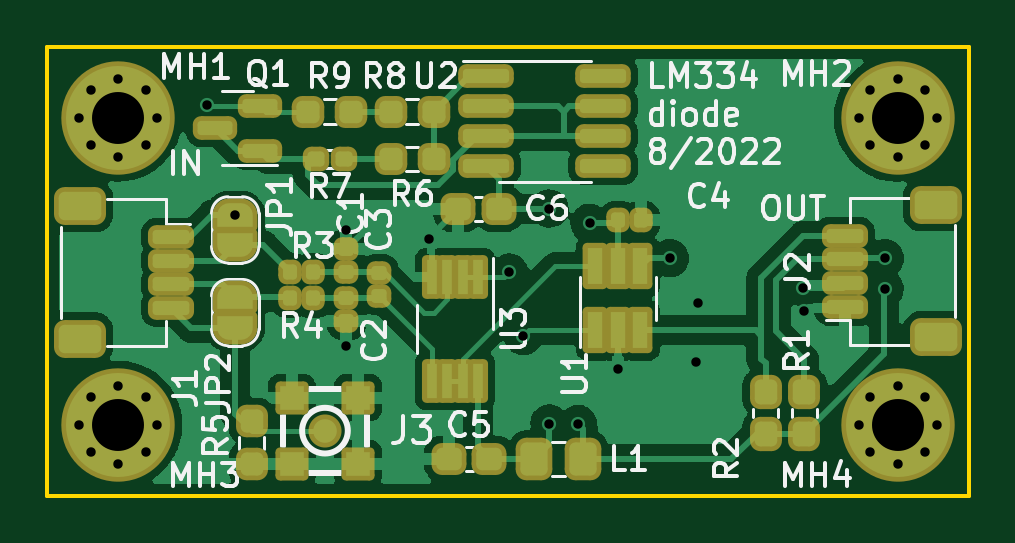
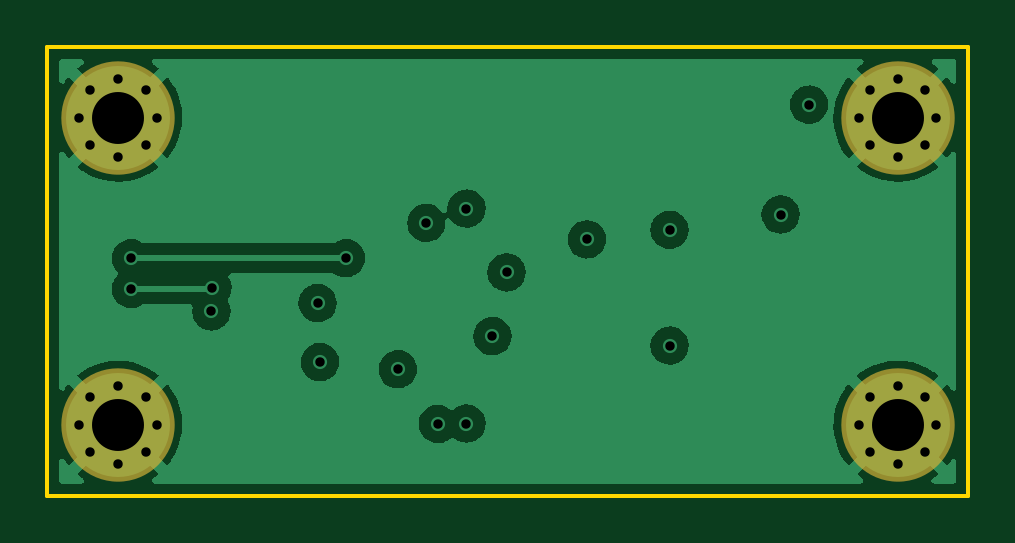
Circuit board: 13 layer files. Board 39.0 x 19.0 mm.
- bottom_copper: lm334-source-v2-CuBottom.gbr (50459 bytes)
- inner_copper: lm334-source-v2-CuIn1.gbr (30818 bytes)
- inner_copper: lm334-source-v2-CuIn2.gbr (34282 bytes)
- top_copper: lm334-source-v2-CuTop.gbr (167608 bytes)
- outline: lm334-source-v2-EdgeCuts.gbr (700 bytes)
- bottom_mask: lm334-source-v2-MaskBottom.gbr (1526 bytes)
- top_mask: lm334-source-v2-MaskTop.gbr (8297 bytes)
- drill: lm334-source-v2-NPTH.drl (290 bytes)
- drill: lm334-source-v2-PTH.drl (1327 bytes)
- paste: lm334-source-v2-PasteBottom.gbr (466 bytes)
- paste: lm334-source-v2-PasteTop.gbr (5145 bytes)
- bottom_silk: lm334-source-v2-SilkBottom.gbr (1529 bytes)
- top_silk: lm334-source-v2-SilkTop.gbr (35846 bytes)

=== bottom_copper: lm334-source-v2-CuBottom.gbr (50459 bytes, source omitted) ===
=== inner_copper: lm334-source-v2-CuIn1.gbr (30818 bytes, source omitted) ===
=== inner_copper: lm334-source-v2-CuIn2.gbr (34282 bytes, source omitted) ===
=== top_copper: lm334-source-v2-CuTop.gbr (167608 bytes, source omitted) ===
=== outline: lm334-source-v2-EdgeCuts.gbr ===
%TF.GenerationSoftware,KiCad,Pcbnew,(6.0.4-0)*%
%TF.CreationDate,2022-08-26T15:35:11-06:00*%
%TF.ProjectId,lm334-source-v2,6c6d3333-342d-4736-9f75-7263652d7632,rev?*%
%TF.SameCoordinates,Original*%
%TF.FileFunction,Profile,NP*%
%FSLAX46Y46*%
G04 Gerber Fmt 4.6, Leading zero omitted, Abs format (unit mm)*
G04 Created by KiCad (PCBNEW (6.0.4-0)) date 2022-08-26 15:35:11*
%MOMM*%
%LPD*%
G01*
G04 APERTURE LIST*
%TA.AperFunction,Profile*%
%ADD10C,0.150000*%
%TD*%
G04 APERTURE END LIST*
D10*
X100000000Y-81000000D02*
X139000000Y-81000000D01*
X100000000Y-100000000D02*
X100000000Y-81000000D01*
X139000000Y-81000000D02*
X139000000Y-100000000D01*
X139000000Y-100000000D02*
X100000000Y-100000000D01*
M02*

=== bottom_mask: lm334-source-v2-MaskBottom.gbr ===
%TF.GenerationSoftware,KiCad,Pcbnew,(6.0.4-0)*%
%TF.CreationDate,2022-08-26T15:35:11-06:00*%
%TF.ProjectId,lm334-source-v2,6c6d3333-342d-4736-9f75-7263652d7632,rev?*%
%TF.SameCoordinates,Original*%
%TF.FileFunction,Soldermask,Bot*%
%TF.FilePolarity,Negative*%
%FSLAX46Y46*%
G04 Gerber Fmt 4.6, Leading zero omitted, Abs format (unit mm)*
G04 Created by KiCad (PCBNEW (6.0.4-0)) date 2022-08-26 15:35:11*
%MOMM*%
%LPD*%
G01*
G04 APERTURE LIST*
%ADD10C,1.100000*%
%ADD11C,4.800000*%
G04 APERTURE END LIST*
D10*
%TO.C,MH1*%
X101350000Y-84000000D03*
X103000000Y-82350000D03*
X104166726Y-85166726D03*
X104166726Y-82833274D03*
D11*
X103000000Y-84000000D03*
D10*
X104650000Y-84000000D03*
X101833274Y-82833274D03*
X101833274Y-85166726D03*
X103000000Y-85650000D03*
%TD*%
D11*
%TO.C,MH2*%
X136000000Y-84000000D03*
D10*
X137166726Y-82833274D03*
X134350000Y-84000000D03*
X137650000Y-84000000D03*
X137166726Y-85166726D03*
X136000000Y-82350000D03*
X136000000Y-85650000D03*
X134833274Y-85166726D03*
X134833274Y-82833274D03*
%TD*%
%TO.C,MH3*%
X101833274Y-98166726D03*
D11*
X103000000Y-97000000D03*
D10*
X104166726Y-98166726D03*
X101833274Y-95833274D03*
X104166726Y-95833274D03*
X103000000Y-95350000D03*
X104650000Y-97000000D03*
X101350000Y-97000000D03*
X103000000Y-98650000D03*
%TD*%
D11*
%TO.C,MH4*%
X136000000Y-97000000D03*
D10*
X134833274Y-95833274D03*
X134350000Y-97000000D03*
X137650000Y-97000000D03*
X136000000Y-95350000D03*
X137166726Y-98166726D03*
X137166726Y-95833274D03*
X134833274Y-98166726D03*
X136000000Y-98650000D03*
%TD*%
M02*

=== top_mask: lm334-source-v2-MaskTop.gbr (8297 bytes, source omitted) ===
=== drill: lm334-source-v2-NPTH.drl ===
M48
; DRILL file {KiCad (6.0.4-0)} date Friday, August 26, 2022 at 03:35:11 PM
; FORMAT={-:-/ absolute / inch / decimal}
; #@! TF.CreationDate,2022-08-26T15:35:11-06:00
; #@! TF.GenerationSoftware,Kicad,Pcbnew,(6.0.4-0)
; #@! TF.FileFunction,NonPlated,1,4,NPTH
FMAT,2
INCH
%
G90
G05
T0
M30

=== drill: lm334-source-v2-PTH.drl ===
M48
; DRILL file {KiCad (6.0.4-0)} date Friday, August 26, 2022 at 03:35:11 PM
; FORMAT={-:-/ absolute / inch / decimal}
; #@! TF.CreationDate,2022-08-26T15:35:11-06:00
; #@! TF.GenerationSoftware,Kicad,Pcbnew,(6.0.4-0)
; #@! TF.FileFunction,Plated,1,4,PTH
FMAT,2
INCH
; #@! TA.AperFunction,Plated,PTH,ViaDrill
T1C0.0157
; #@! TA.AperFunction,Plated,PTH,ComponentDrill
T2C0.0157
; #@! TA.AperFunction,Plated,PTH,ComponentDrill
T3C0.0866
%
G90
G05
T1
X4.2028Y-3.2854
X4.25Y-3.4685
X4.435Y-3.4941
X4.435Y-3.687
X4.5728Y-3.5098
X4.7067Y-3.565
X4.7303Y-3.6713
X4.7736Y-3.4587
X4.7736Y-3.8169
X4.8215Y-3.8175
X4.8406Y-3.4823
X4.8878Y-3.7264
X4.9744Y-3.5413
X5.0177Y-3.7146
X5.0217Y-3.6161
X5.1969Y-3.5906
X5.1988Y-3.6299
X5.3327Y-3.5413
X5.3327Y-3.5925
T2
X3.9902Y-3.3071
X3.9902Y-3.8189
X4.0092Y-3.2612
X4.0092Y-3.353
X4.0092Y-3.773
X4.0092Y-3.8648
X4.0551Y-3.2421
X4.0551Y-3.372
X4.0551Y-3.7539
X4.0551Y-3.8839
X4.1011Y-3.2612
X4.1011Y-3.353
X4.1011Y-3.773
X4.1011Y-3.8648
X4.1201Y-3.3071
X4.1201Y-3.8189
X5.2894Y-3.3071
X5.2894Y-3.8189
X5.3084Y-3.2612
X5.3084Y-3.353
X5.3084Y-3.773
X5.3084Y-3.8648
X5.3543Y-3.2421
X5.3543Y-3.372
X5.3543Y-3.7539
X5.3543Y-3.8839
X5.4003Y-3.2612
X5.4003Y-3.353
X5.4003Y-3.773
X5.4003Y-3.8648
X5.4193Y-3.3071
X5.4193Y-3.8189
T3
X4.0551Y-3.3071
X4.0551Y-3.8189
X5.3543Y-3.3071
X5.3543Y-3.8189
T0
M30

=== paste: lm334-source-v2-PasteBottom.gbr ===
%TF.GenerationSoftware,KiCad,Pcbnew,(6.0.4-0)*%
%TF.CreationDate,2022-08-26T15:35:11-06:00*%
%TF.ProjectId,lm334-source-v2,6c6d3333-342d-4736-9f75-7263652d7632,rev?*%
%TF.SameCoordinates,Original*%
%TF.FileFunction,Paste,Bot*%
%TF.FilePolarity,Positive*%
%FSLAX46Y46*%
G04 Gerber Fmt 4.6, Leading zero omitted, Abs format (unit mm)*
G04 Created by KiCad (PCBNEW (6.0.4-0)) date 2022-08-26 15:35:11*
%MOMM*%
%LPD*%
G01*
G04 APERTURE LIST*
G04 APERTURE END LIST*
M02*

=== paste: lm334-source-v2-PasteTop.gbr ===
%TF.GenerationSoftware,KiCad,Pcbnew,(6.0.4-0)*%
%TF.CreationDate,2022-08-26T15:35:11-06:00*%
%TF.ProjectId,lm334-source-v2,6c6d3333-342d-4736-9f75-7263652d7632,rev?*%
%TF.SameCoordinates,Original*%
%TF.FileFunction,Paste,Top*%
%TF.FilePolarity,Positive*%
%FSLAX46Y46*%
G04 Gerber Fmt 4.6, Leading zero omitted, Abs format (unit mm)*
G04 Created by KiCad (PCBNEW (6.0.4-0)) date 2022-08-26 15:35:11*
%MOMM*%
%LPD*%
G01*
G04 APERTURE LIST*
G04 Aperture macros list*
%AMRoundRect*
0 Rectangle with rounded corners*
0 $1 Rounding radius*
0 $2 $3 $4 $5 $6 $7 $8 $9 X,Y pos of 4 corners*
0 Add a 4 corners polygon primitive as box body*
4,1,4,$2,$3,$4,$5,$6,$7,$8,$9,$2,$3,0*
0 Add four circle primitives for the rounded corners*
1,1,$1+$1,$2,$3*
1,1,$1+$1,$4,$5*
1,1,$1+$1,$6,$7*
1,1,$1+$1,$8,$9*
0 Add four rect primitives between the rounded corners*
20,1,$1+$1,$2,$3,$4,$5,0*
20,1,$1+$1,$4,$5,$6,$7,0*
20,1,$1+$1,$6,$7,$8,$9,0*
20,1,$1+$1,$8,$9,$2,$3,0*%
G04 Aperture macros list end*
%ADD10RoundRect,0.147500X0.147500X0.172500X-0.147500X0.172500X-0.147500X-0.172500X0.147500X-0.172500X0*%
%ADD11RoundRect,0.250000X0.325000X0.450000X-0.325000X0.450000X-0.325000X-0.450000X0.325000X-0.450000X0*%
%ADD12RoundRect,0.147500X-0.172500X0.147500X-0.172500X-0.147500X0.172500X-0.147500X0.172500X0.147500X0*%
%ADD13RoundRect,0.147500X-0.147500X-0.172500X0.147500X-0.172500X0.147500X0.172500X-0.147500X0.172500X0*%
%ADD14RoundRect,0.150000X-0.625000X0.150000X-0.625000X-0.150000X0.625000X-0.150000X0.625000X0.150000X0*%
%ADD15RoundRect,0.250000X-0.650000X0.350000X-0.650000X-0.350000X0.650000X-0.350000X0.650000X0.350000X0*%
%ADD16RoundRect,0.237500X0.237500X-0.287500X0.237500X0.287500X-0.237500X0.287500X-0.237500X-0.287500X0*%
%ADD17RoundRect,0.150000X0.625000X-0.150000X0.625000X0.150000X-0.625000X0.150000X-0.625000X-0.150000X0*%
%ADD18RoundRect,0.250000X0.650000X-0.350000X0.650000X0.350000X-0.650000X0.350000X-0.650000X-0.350000X0*%
%ADD19R,0.450000X1.450000*%
%ADD20RoundRect,0.237500X0.250000X0.237500X-0.250000X0.237500X-0.250000X-0.237500X0.250000X-0.237500X0*%
%ADD21R,0.650000X1.560000*%
%ADD22C,1.000000*%
%ADD23R,1.000000X1.000000*%
%ADD24RoundRect,0.237500X-0.300000X-0.237500X0.300000X-0.237500X0.300000X0.237500X-0.300000X0.237500X0*%
%ADD25RoundRect,0.150000X-0.825000X-0.150000X0.825000X-0.150000X0.825000X0.150000X-0.825000X0.150000X0*%
%ADD26RoundRect,0.150000X0.587500X0.150000X-0.587500X0.150000X-0.587500X-0.150000X0.587500X-0.150000X0*%
%ADD27RoundRect,0.237500X-0.237500X0.250000X-0.237500X-0.250000X0.237500X-0.250000X0.237500X0.250000X0*%
%ADD28RoundRect,0.160000X0.197500X0.160000X-0.197500X0.160000X-0.197500X-0.160000X0.197500X-0.160000X0*%
%ADD29RoundRect,0.237500X0.300000X0.237500X-0.300000X0.237500X-0.300000X-0.237500X0.300000X-0.237500X0*%
G04 APERTURE END LIST*
D10*
%TO.C,R3*%
X111250000Y-90550000D03*
X110280000Y-90550000D03*
%TD*%
%TO.C,R4*%
X111235000Y-91650000D03*
X110265000Y-91650000D03*
%TD*%
D11*
%TO.C,L1*%
X122660000Y-98450000D03*
X120610000Y-98450000D03*
%TD*%
D12*
%TO.C,C1*%
X112650000Y-89565000D03*
X112650000Y-90535000D03*
%TD*%
%TO.C,C2*%
X112650000Y-91650000D03*
X112650000Y-92620000D03*
%TD*%
%TO.C,C3*%
X114050000Y-90590000D03*
X114050000Y-91560000D03*
%TD*%
D13*
%TO.C,C4*%
X124165000Y-88350000D03*
X125135000Y-88350000D03*
%TD*%
D14*
%TO.C,J1*%
X105250000Y-89050000D03*
X105250000Y-90050000D03*
X105250000Y-91050000D03*
X105250000Y-92050000D03*
D15*
X101375000Y-93350000D03*
X101375000Y-87750000D03*
%TD*%
D16*
%TO.C,R1*%
X132050000Y-97375000D03*
X132050000Y-95625000D03*
%TD*%
%TO.C,R2*%
X130400000Y-97375000D03*
X130400000Y-95625000D03*
%TD*%
D17*
%TO.C,J2*%
X133750000Y-92000000D03*
X133750000Y-91000000D03*
X133750000Y-90000000D03*
X133750000Y-89000000D03*
D18*
X137625000Y-87700000D03*
X137625000Y-93300000D03*
%TD*%
D19*
%TO.C,U3*%
X118225000Y-90750000D03*
X117575000Y-90750000D03*
X116925000Y-90750000D03*
X116275000Y-90750000D03*
X116275000Y-95150000D03*
X116925000Y-95150000D03*
X117575000Y-95150000D03*
X118225000Y-95150000D03*
%TD*%
D20*
%TO.C,R9*%
X112862500Y-83750000D03*
X111037500Y-83750000D03*
%TD*%
D21*
%TO.C,U1*%
X123200000Y-93000000D03*
X124150000Y-93000000D03*
X125100000Y-93000000D03*
X125100000Y-90300000D03*
X124150000Y-90300000D03*
X123200000Y-90300000D03*
%TD*%
D22*
%TO.C,J3*%
X111750000Y-97250000D03*
D23*
X113150000Y-98650000D03*
X110350000Y-95850000D03*
X110350000Y-98650000D03*
X113150000Y-95850000D03*
%TD*%
D24*
%TO.C,C5*%
X116987500Y-98450000D03*
X118712500Y-98450000D03*
%TD*%
D25*
%TO.C,U2*%
X118575000Y-82245000D03*
X118575000Y-83515000D03*
X118575000Y-84785000D03*
X118575000Y-86055000D03*
X123525000Y-86055000D03*
X123525000Y-84785000D03*
X123525000Y-83515000D03*
X123525000Y-82245000D03*
%TD*%
D20*
%TO.C,R6*%
X116362500Y-85750000D03*
X114537500Y-85750000D03*
%TD*%
D26*
%TO.C,Q1*%
X108987500Y-85400000D03*
X108987500Y-83500000D03*
X107112500Y-84450000D03*
%TD*%
D20*
%TO.C,R8*%
X116362500Y-83750000D03*
X114537500Y-83750000D03*
%TD*%
D27*
%TO.C,R5*%
X108650000Y-96850000D03*
X108650000Y-98675000D03*
%TD*%
D28*
%TO.C,R7*%
X112547500Y-85750000D03*
X111352500Y-85750000D03*
%TD*%
D29*
%TO.C,C6*%
X119112500Y-87850000D03*
X117387500Y-87850000D03*
%TD*%
M02*

=== bottom_silk: lm334-source-v2-SilkBottom.gbr ===
%TF.GenerationSoftware,KiCad,Pcbnew,(6.0.4-0)*%
%TF.CreationDate,2022-08-26T15:35:11-06:00*%
%TF.ProjectId,lm334-source-v2,6c6d3333-342d-4736-9f75-7263652d7632,rev?*%
%TF.SameCoordinates,Original*%
%TF.FileFunction,Legend,Bot*%
%TF.FilePolarity,Positive*%
%FSLAX46Y46*%
G04 Gerber Fmt 4.6, Leading zero omitted, Abs format (unit mm)*
G04 Created by KiCad (PCBNEW (6.0.4-0)) date 2022-08-26 15:35:11*
%MOMM*%
%LPD*%
G01*
G04 APERTURE LIST*
%ADD10C,1.100000*%
%ADD11C,4.800000*%
G04 APERTURE END LIST*
%LPC*%
D10*
%TO.C,MH1*%
X101350000Y-84000000D03*
X103000000Y-82350000D03*
X104166726Y-85166726D03*
X104166726Y-82833274D03*
D11*
X103000000Y-84000000D03*
D10*
X104650000Y-84000000D03*
X101833274Y-82833274D03*
X101833274Y-85166726D03*
X103000000Y-85650000D03*
%TD*%
D11*
%TO.C,MH2*%
X136000000Y-84000000D03*
D10*
X137166726Y-82833274D03*
X134350000Y-84000000D03*
X137650000Y-84000000D03*
X137166726Y-85166726D03*
X136000000Y-82350000D03*
X136000000Y-85650000D03*
X134833274Y-85166726D03*
X134833274Y-82833274D03*
%TD*%
%TO.C,MH3*%
X101833274Y-98166726D03*
D11*
X103000000Y-97000000D03*
D10*
X104166726Y-98166726D03*
X101833274Y-95833274D03*
X104166726Y-95833274D03*
X103000000Y-95350000D03*
X104650000Y-97000000D03*
X101350000Y-97000000D03*
X103000000Y-98650000D03*
%TD*%
D11*
%TO.C,MH4*%
X136000000Y-97000000D03*
D10*
X134833274Y-95833274D03*
X134350000Y-97000000D03*
X137650000Y-97000000D03*
X136000000Y-95350000D03*
X137166726Y-98166726D03*
X137166726Y-95833274D03*
X134833274Y-98166726D03*
X136000000Y-98650000D03*
%TD*%
M02*

=== top_silk: lm334-source-v2-SilkTop.gbr (35846 bytes, source omitted) ===
